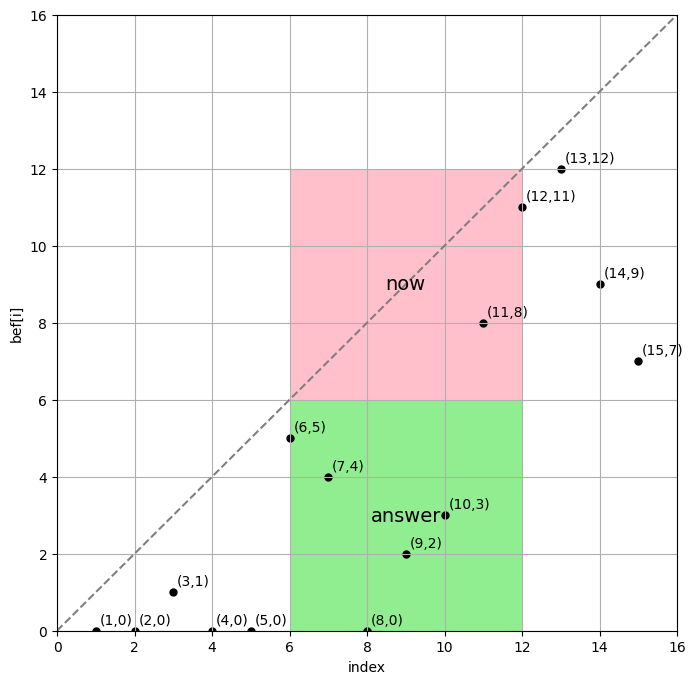

Generate this figure with matplotlib:
import matplotlib.pyplot as plt
from matplotlib.patches import Rectangle
from matplotlib import rcParams

rcParams["font.family"] = "Consolas"
fig, ax = plt.subplots(figsize=(8, 8))
limit = 16

# y = x
x_values = range(0, limit+1)
y_values = x_values
plt.plot(x_values, y_values, linestyle='dashed', color='gray')

# rectangles
rectangles = [ # (left-down)(x, y), width, height
	(6, 6, 6, 6, 'pink', 'now'),
	(6, 0, 6, 6, 'lightgreen', 'answer')
]
for x, y, width, height, fillColor, label in rectangles:
	rect = Rectangle((x, y), width, height, edgecolor='none', facecolor=fillColor, linewidth=2)
	ax.add_patch(rect)
	plt.text(x + width / 2, y + height / 2, label, color='black', ha='center', va='center', fontsize=14)

# spaces = [
# 	(0, 0, 10, 6, 'yellow', 4),
# 	(0, 0, 6, 6, 'blue', 2)
# ]
# for x, y, width, height, edgeColor, lineWidth in spaces:
# 	rect = Rectangle((x, y), width, height, edgecolor=edgeColor, facecolor='none', linewidth=lineWidth,
# 	                 linestyle='dashed')
# 	ax.add_patch(rect)

# points
points = [(1, 0), (2, 0), (3, 1), (4, 0), (5, 0), (6, 5), (7, 4), (8, 0), (9, 2), (10, 3), (11, 8), (12, 11), (13, 12), (14, 9), (15, 7)]
for x, y in points:
	plt.scatter(x, y, color='black', s=25)
	plt.text(x + 0.1, y + 0.1, f'({x},{y})', fontsize=10, color='black', ha='left', va='bottom')

plt.xlim(0, limit)
plt.ylim(0, limit)
plt.xticks(range(0, limit + 1, 2))
plt.yticks(range(0, limit + 1, 2))
plt.xlabel('index')
plt.ylabel('bef[i]')

plt.grid(True)

plt.show()
